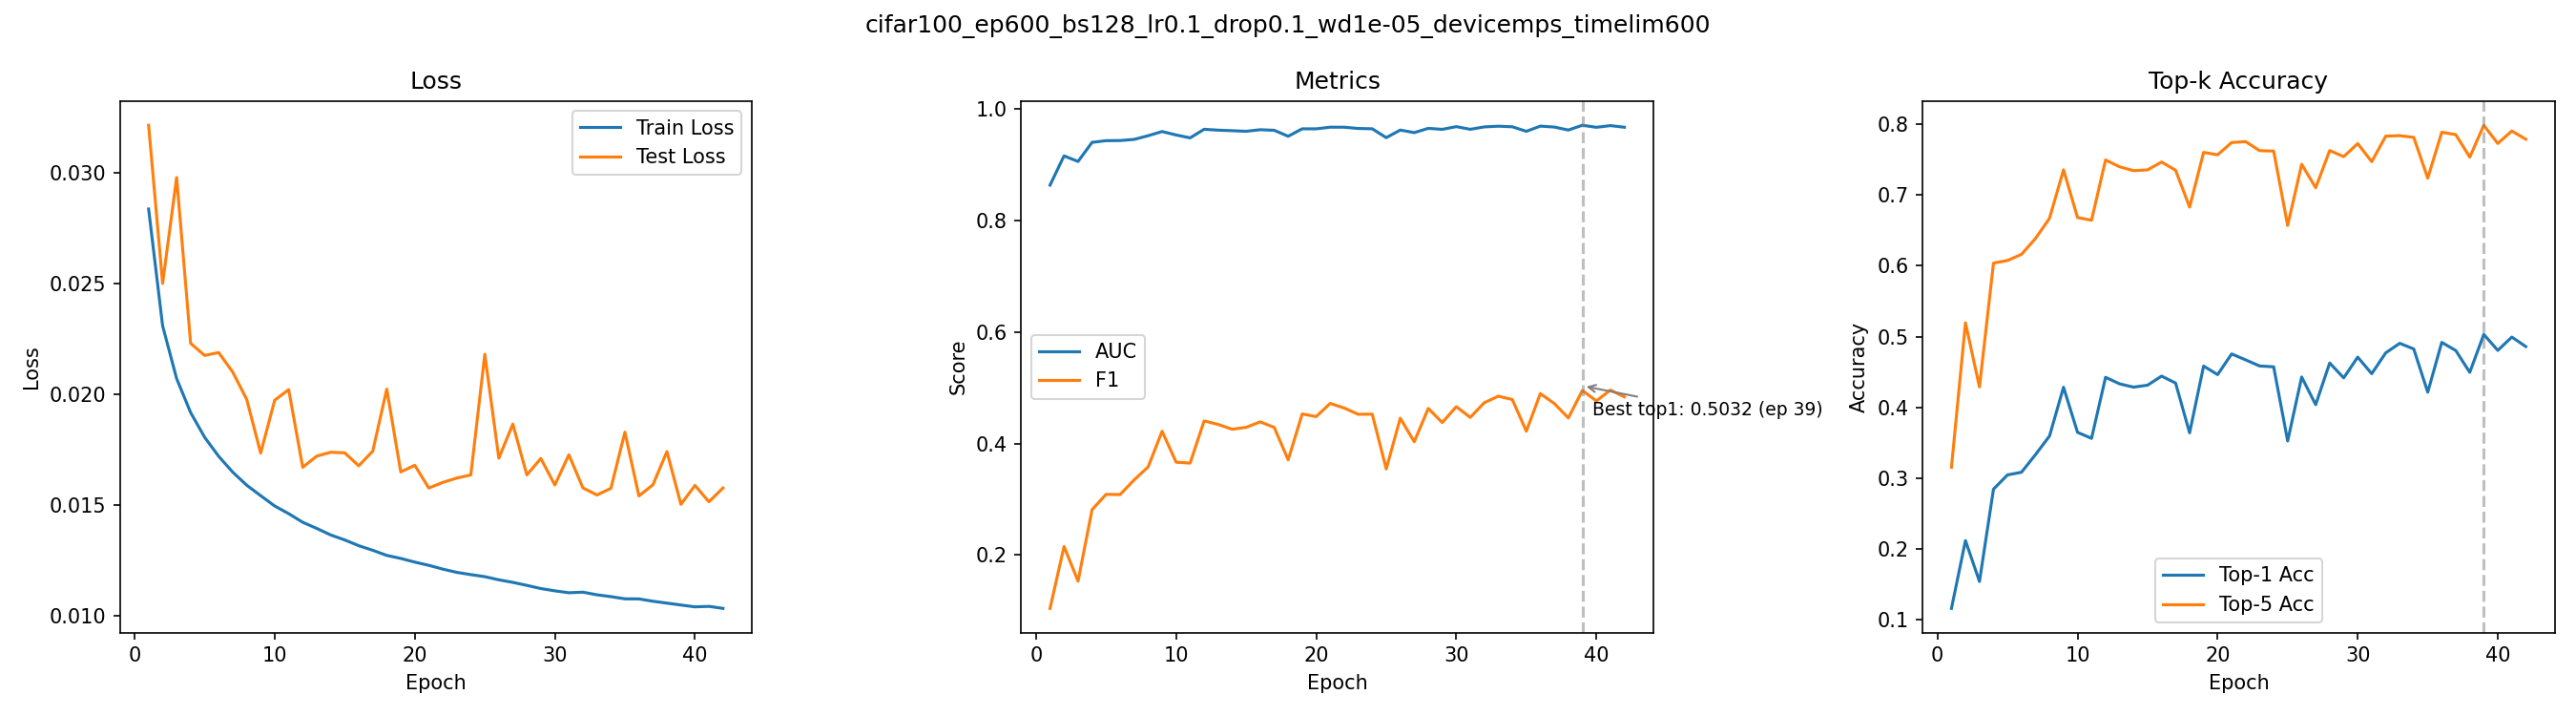

Values plotted in this chart, from the file beside it:
epoch, train_loss, test_loss, auc, f1, top1_acc, top5_acc
1, 0.02838, 0.03217, 0.8628, 0.1046, 0.1164, 0.3156
2, 0.0231, 0.02501, 0.9152, 0.2154, 0.2121, 0.5195
3, 0.02071, 0.02981, 0.9051, 0.1534, 0.1544, 0.429
4, 0.01918, 0.02231, 0.9394, 0.2815, 0.2847, 0.6038
5, 0.01806, 0.02176, 0.9424, 0.3088, 0.3048, 0.6075
6, 0.0172, 0.02189, 0.9426, 0.3085, 0.3086, 0.6162
7, 0.01649, 0.02101, 0.9447, 0.3346, 0.3335, 0.6386
8, 0.0159, 0.01978, 0.9512, 0.358, 0.3597, 0.6671
9, 0.01542, 0.01735, 0.9588, 0.4219, 0.4286, 0.7355
10, 0.01496, 0.01974, 0.9526, 0.3665, 0.3649, 0.6681
11, 0.01461, 0.02022, 0.9474, 0.3649, 0.3564, 0.6643
12, 0.01422, 0.01671, 0.9628, 0.4404, 0.4426, 0.7494
13, 0.01394, 0.01721, 0.9612, 0.4341, 0.4334, 0.7398
14, 0.01365, 0.01738, 0.9603, 0.4255, 0.4287, 0.7343
15, 0.01342, 0.01736, 0.9592, 0.4289, 0.4315, 0.7354
16, 0.01316, 0.01677, 0.962, 0.4387, 0.4443, 0.7465
17, 0.01295, 0.01743, 0.961, 0.4289, 0.4345, 0.7349
18, 0.01272, 0.02024, 0.9503, 0.3707, 0.3642, 0.6828
19, 0.01259, 0.0165, 0.9637, 0.4529, 0.4585, 0.7601
20, 0.01242, 0.0168, 0.9636, 0.4482, 0.4464, 0.7567
21, 0.01227, 0.01577, 0.9666, 0.4717, 0.4756, 0.774
22, 0.0121, 0.01602, 0.9665, 0.4635, 0.4672, 0.7753
23, 0.01196, 0.01622, 0.9643, 0.4523, 0.4586, 0.7625
24, 0.01185, 0.01636, 0.9637, 0.4525, 0.4574, 0.762
25, 0.01176, 0.02182, 0.9478, 0.3543, 0.3527, 0.6569
26, 0.01162, 0.01712, 0.9614, 0.4453, 0.443, 0.7433
27, 0.0115, 0.01866, 0.9568, 0.4031, 0.404, 0.7102
28, 0.01137, 0.01636, 0.9645, 0.4628, 0.4628, 0.7627
29, 0.01122, 0.0171, 0.9627, 0.4375, 0.4418, 0.7541
30, 0.01112, 0.0159, 0.9675, 0.4659, 0.4711, 0.7725
31, 0.01103, 0.01727, 0.9628, 0.4467, 0.4477, 0.747
32, 0.01106, 0.01578, 0.9671, 0.4731, 0.4771, 0.783
33, 0.01094, 0.01545, 0.9683, 0.4847, 0.4906, 0.7837
34, 0.01086, 0.01575, 0.9673, 0.4787, 0.4826, 0.7813
35, 0.01076, 0.01829, 0.9592, 0.422, 0.4216, 0.7237
36, 0.01076, 0.01541, 0.9685, 0.4894, 0.4919, 0.7885
37, 0.01065, 0.01591, 0.9668, 0.4715, 0.4804, 0.7852
38, 0.01057, 0.01742, 0.9614, 0.4457, 0.4496, 0.7534
39, 0.01048, 0.01503, 0.97, 0.4949, 0.5032, 0.7984
40, 0.0104, 0.01589, 0.9663, 0.4762, 0.4806, 0.7727
41, 0.01042, 0.01515, 0.9694, 0.4957, 0.4994, 0.7903
42, 0.01033, 0.01577, 0.9664, 0.4835, 0.486, 0.7787
